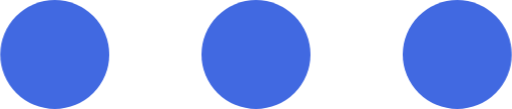
t = 0.00 s
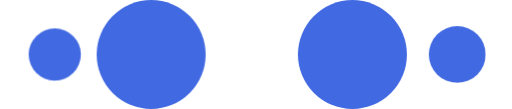
t = 0.15 s
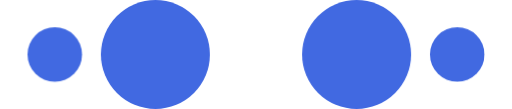
t = 0.30 s
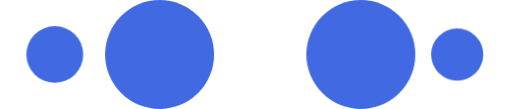
t = 0.45 s

The animated SVG that drew these frames (rendered in a browser with its animation timeline set to each time). Animation: 3 CSS @keyframes rules; one cycle of 0.60 s, repeats indefinitely.

<svg width="61" height="13" viewBox="0 0 61 13" xmlns="http://www.w3.org/2000/svg"><defs><style>
              @keyframes scale_up_DHWON {
                0% {
                  transform: scale(0);
                }
                100% {
                  transform: scale(1);
                }
              }
              
              @keyframes scale_down_DHWON {
                0% {
                  transform: scale(1);
                }
                100% {
                  transform: scale(0);
                }
              }
              
              @keyframes translate_DHWON {
                0% {
                  transform: translate(0, 0);
                }
                100% {
                  transform: translate(24px, 0);
                }
              }
            </style></defs><circle cx="6.5" cy="6.5" r="6.5" fill="royalblue" style="animation:scale_up_DHWON 0.6s infinite;animation-timing-function:cubic-bezier(0, 1, 1, 0);transform-origin:6.5px 6.5px"></circle><circle cx="6.5" cy="6.5" r="6.5" fill="royalblue" style="animation:translate_DHWON 0.6s infinite;animation-timing-function:cubic-bezier(0, 1, 1, 0)"></circle><circle cx="30.5" cy="6.5" r="6.5" fill="royalblue" style="animation:translate_DHWON 0.6s infinite;animation-timing-function:cubic-bezier(0, 1, 1, 0)"></circle><circle cx="54.5" cy="6.5" r="6.5" fill="royalblue" style="animation:scale_down_DHWON 0.6s infinite;animation-timing-function:cubic-bezier(0, 1, 1, 0);transform-origin:54.5px 6.5px"></circle></svg>
